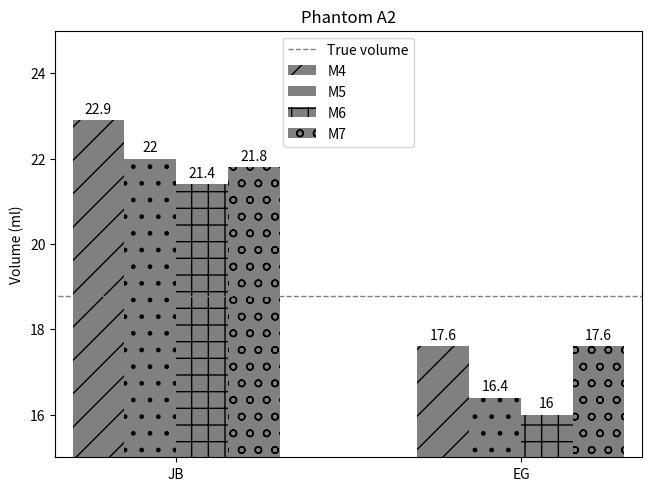

Write the Python code that produced this figure.
import matplotlib.pyplot as plt
import numpy as np

def plot_A2():

    fysiker = ("JB", "EG")

    volymer_A2 = {
        'M4': (22.9, 17.6), 
        'M5': (22.0, 16.4),
        'M6': (21.4, 16.0),
        'M7': (21.8, 17.6),
    }

    x = np.arange(len(fysiker))  # the label locations
    width = 0.15  # the width of the bars
    multiplier = -0.5

    fig, ax = plt.subplots(layout='constrained')

    patterns = ['/', '.','+','o']  # Define the patterns for the bars

    for index, (attribute, measurement) in enumerate(volymer_A2.items()):
        offset = width * multiplier
        rects = ax.bar(x + offset, measurement, width, color='gray', hatch=patterns[index%len(patterns)], label=attribute)  # Use hatch parameter to set the pattern
        ax.bar_label(rects, padding=3)
        multiplier += 1
  
    # Plot true volume
    volume_A2 = 18.77
    ax.plot([-2,5], [volume_A2, volume_A2], "k--", linewidth=1, color='gray', label='True volume')
   
    # Add some text for labels, title and custom x-axis tick labels, etc.
    ax.set_ylabel('Volume (ml)')
    ax.set_title('Phantom A2')
    ax.set_xticks(x + width, fysiker)
    ax.legend(loc='upper center')
    ax.set_ylim(15, 25)
    ax.set_xlim(-0.2, 1.5)

    plt.show()

plot_A2()
